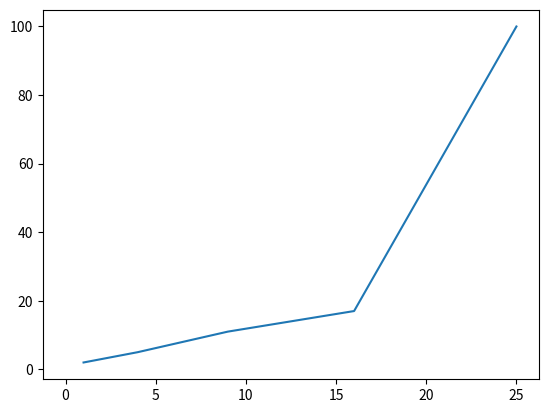

The matplotlib source for this figure:
import matplotlib.pyplot as plt

squares = [1, 4, 9, 16, 25]
points = [2, 5, 11, 17, 100]

fig, ax = plt.subplots()
ax.plot(squares , points , 2)
plt.show()
